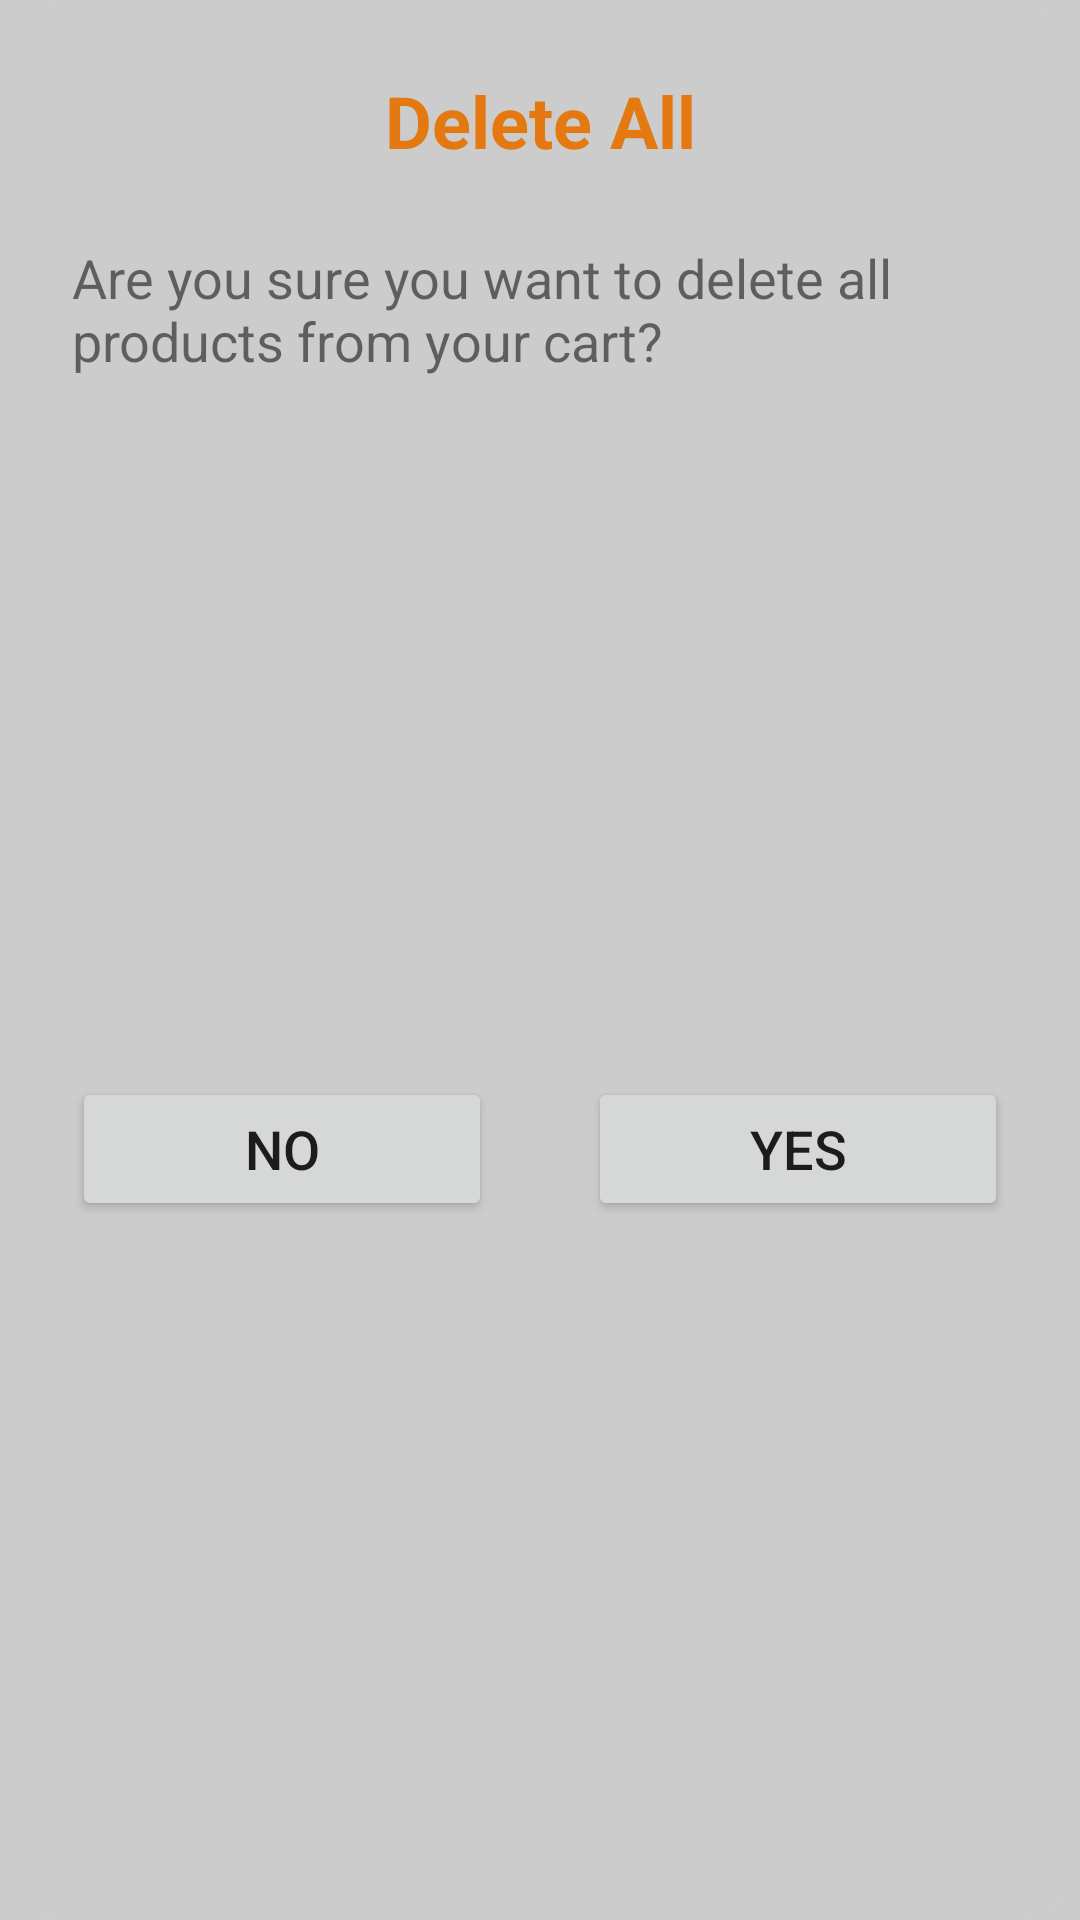

Write the Android layout XML for this screen, with the resource values it uses.
<!-- AndroidManifest.xml: application theme Theme.ClickAwayApp -->
<!-- res/layout/delete_all_dialog.xml -->
<?xml version="1.0" encoding="utf-8"?>

<androidx.constraintlayout.widget.ConstraintLayout xmlns:android="http://schemas.android.com/apk/res/android"
    xmlns:app="http://schemas.android.com/apk/res-auto"
    xmlns:tools="http://schemas.android.com/tools"
    android:layout_width="match_parent"
    android:layout_height="wrap_content"
    android:background="@drawable/dialog_bg">

    <TextView
        android:id="@+id/deleteAllMessage"
        android:layout_width="0dp"
        android:layout_height="wrap_content"
        android:layout_marginStart="24dp"
        android:layout_marginTop="24dp"
        android:layout_marginEnd="24dp"
        android:text="@string/deleteAllWarning"
        android:textSize="18sp"
        app:layout_constraintEnd_toEndOf="parent"
        app:layout_constraintStart_toStartOf="parent"
        app:layout_constraintTop_toBottomOf="@+id/textView15" />

    <Button
        android:id="@+id/deleteAllNo"
        android:layout_width="140dp"
        android:layout_height="wrap_content"
        android:layout_marginStart="24dp"
        android:layout_marginTop="24dp"
        android:layout_marginBottom="24dp"
        android:drawableEnd="@drawable/ic_cancel_2"
        android:drawableTint="?attr/colorOnPrimary"
        android:paddingHorizontal="32dp"
        android:paddingVertical="8dp"
        android:text="@string/no"
        android:textAllCaps="false"
        android:textSize="18sp"
        app:cornerRadius="25dp"
        app:layout_constraintBottom_toBottomOf="parent"
        app:layout_constraintStart_toStartOf="parent"
        app:layout_constraintTop_toBottomOf="@+id/deleteAllMessage" />

    <Button
        android:id="@+id/deleteAllYes"
        android:layout_width="140dp"
        android:layout_height="wrap_content"
        android:layout_marginTop="24dp"
        android:layout_marginEnd="24dp"
        android:layout_marginBottom="24dp"
        android:drawableEnd="@drawable/ic_check_circle"
        android:drawableTint="?attr/colorOnPrimary"
        android:paddingHorizontal="32dp"
        android:paddingVertical="8dp"
        android:text="@string/yes"
        android:textSize="18sp"
        app:cornerRadius="25dp"
        android:textAllCaps="false"
        app:layout_constraintBottom_toBottomOf="parent"
        app:layout_constraintEnd_toEndOf="parent"
        app:layout_constraintTop_toBottomOf="@+id/deleteAllMessage" />

    <TextView
        android:id="@+id/textView15"
        android:layout_width="0dp"
        android:layout_height="wrap_content"
        android:layout_marginStart="24dp"
        android:layout_marginTop="24dp"
        android:layout_marginEnd="24dp"
        android:text="@string/deleteAll"
        android:textAlignment="center"
        android:textColor="?attr/colorPrimary"
        android:textSize="24sp"
        android:textStyle="bold"
        app:layout_constraintEnd_toEndOf="parent"
        app:layout_constraintStart_toStartOf="parent"
        app:layout_constraintTop_toTopOf="parent" />
</androidx.constraintlayout.widget.ConstraintLayout>
<!-- resources referenced by this layout -->
<resources>
  <!-- drawable dialog_bg (drawable) -->
  <?xml version="1.0" encoding="utf-8"?>
  
  <shape xmlns:android="http://schemas.android.com/apk/res/android"
      android:shape="rectangle"  android:layout_height="match_parent"
      android:layout_width="match_parent">
  
      <solid android:color="?attr/colorBackground" />
  
      <corners
          android:bottomLeftRadius="25dp"
          android:bottomRightRadius="25dp"
          android:topLeftRadius="25dp"
          android:topRightRadius="25dp" />
  
  </shape>
  <string name="deleteAll">Delete All</string>
  <string name="deleteAllWarning">Are you sure you want to delete all products from your cart?</string>
  <string name="no">NO</string>
  <string name="yes">YES</string>
  <style name="Theme.ClickAwayApp" parent="Theme.MaterialComponents.DayNight.NoActionBar">
          <item name="colorPrimary">@color/orange</item>
          <item name="colorPrimaryVariant">@color/purple_700</item>
          <item name="colorOnPrimary">@color/white</item>
          <item name="android:windowBackground">@color/light_gray</item>
          <item name="colorBottomSelected">@color/white</item>
          <item name="colorBottomNotSelected">@color/orange_dark</item>
          
          <item name="colorSecondary">@color/orange</item>
          <item name="colorSecondaryVariant">@color/teal_700</item>
          <item name="colorOnSecondary">@color/black</item>
          
          <item name="android:statusBarColor" tools:targetApi="l">@color/orange</item>
          
          <item name="check">@color/purple_700</item>
          <item name="colorBackground">@color/light_gray</item>
          <item name="cardViewColor">@color/white</item>
          <item name="listColor">@color/light_gray</item>
          <item name="tabColor">@color/orange</item>
          <item name="micButton">@color/orange</item>
          <item name="micButtonText">@color/white</item>
      </style>
  <color name="orange">#E47911</color>
  <color name="purple_700">#FF3700B3</color>
  <color name="white">#FFFFFFFF</color>
  <color name="light_gray">#CCCCCC</color>
  <color name="orange_dark">#68431F</color>
  <color name="teal_700">#FF018786</color>
  <color name="black">#FF000000</color>
</resources>
